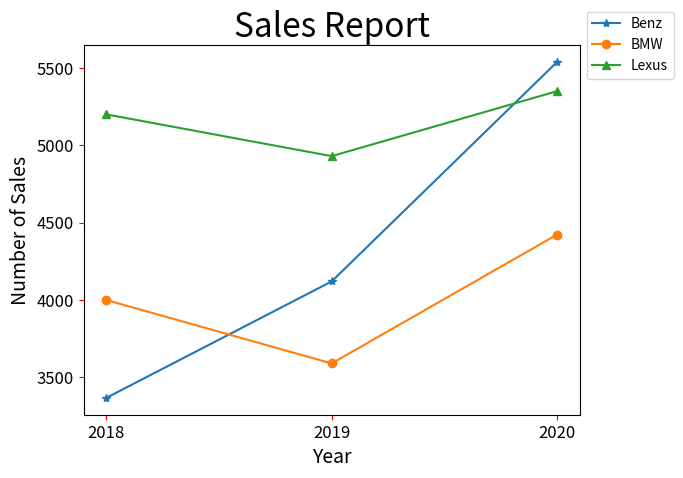

Python code for this plot:
# ch20_12_5.py
import matplotlib.pyplot as plt

Benz = [3367, 4120, 5539]               # Benz線條
BMW = [4000, 3590, 4423]                # BMW線條
Lexus = [5200, 4930, 5350]              # Lexus線條

seq = [2018, 2019, 2020]                # 年度
plt.xticks(seq)                         # 設定x軸刻度
plt.plot(seq, Benz, '-*', label='Benz')
plt.plot(seq, BMW, '-o', label='BMW')
plt.plot(seq, Lexus, '-^', label='Lexus')
plt.legend(loc=6, bbox_to_anchor=(1,1))
plt.title("Sales Report", fontsize=24)
plt.xlabel("Year", fontsize=14)
plt.ylabel("Number of Sales", fontsize=14)
plt.tick_params(axis='both', labelsize=12, color='red')
plt.show()


